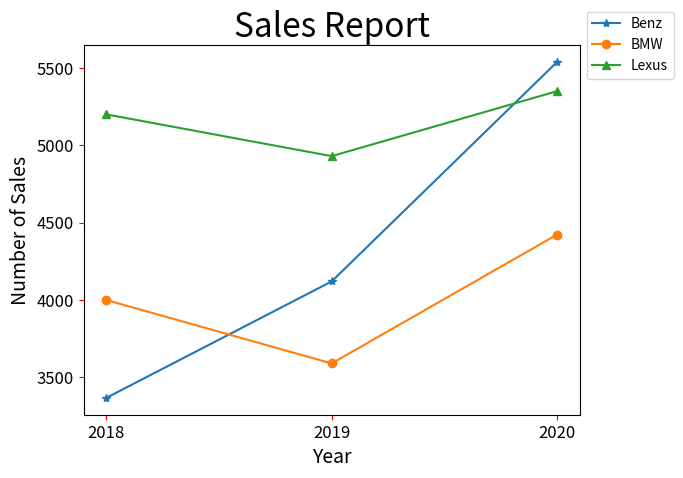

Python code for this plot:
# ch20_12_5.py
import matplotlib.pyplot as plt

Benz = [3367, 4120, 5539]               # Benz線條
BMW = [4000, 3590, 4423]                # BMW線條
Lexus = [5200, 4930, 5350]              # Lexus線條

seq = [2018, 2019, 2020]                # 年度
plt.xticks(seq)                         # 設定x軸刻度
plt.plot(seq, Benz, '-*', label='Benz')
plt.plot(seq, BMW, '-o', label='BMW')
plt.plot(seq, Lexus, '-^', label='Lexus')
plt.legend(loc=6, bbox_to_anchor=(1,1))
plt.title("Sales Report", fontsize=24)
plt.xlabel("Year", fontsize=14)
plt.ylabel("Number of Sales", fontsize=14)
plt.tick_params(axis='both', labelsize=12, color='red')
plt.show()


